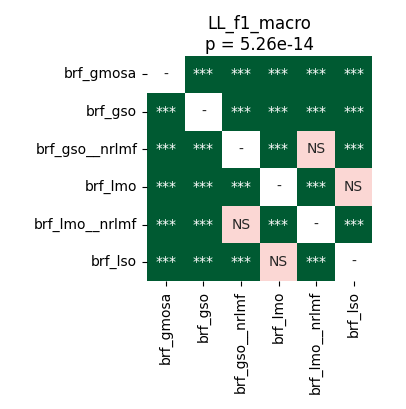

The data file committed next to this chart (first rows):
	brf_gmosa	brf_gso	brf_gso__nrlmf	brf_lmo	brf_lmo__nrlmf	brf_lso
brf_gmosa	1.0	3.5212590144230766e-05	3.5212590144230766e-05	3.5212590144230766e-05	3.5212590144230766e-05	3.5212590144230766e-05
brf_gso	3.5212590144230766e-05	1.0	3.5212590144230766e-05	3.5212590144230766e-05	3.5212590144230766e-05	3.5212590144230766e-05
brf_gso__nrlmf	3.5212590144230766e-05	3.5212590144230766e-05	1.0	3.5212590144230766e-05	0.07919	3.5212590144230766e-05
brf_lmo	3.5212590144230766e-05	3.5212590144230766e-05	3.5212590144230766e-05	1.0	3.5212590144230766e-05	0.2979
brf_lmo__nrlmf	3.5212590144230766e-05	3.5212590144230766e-05	0.07919	3.5212590144230766e-05	1.0	3.5212590144230766e-05
brf_lso	3.5212590144230766e-05	3.5212590144230766e-05	3.5212590144230766e-05	0.2979	3.5212590144230766e-05	1.0
